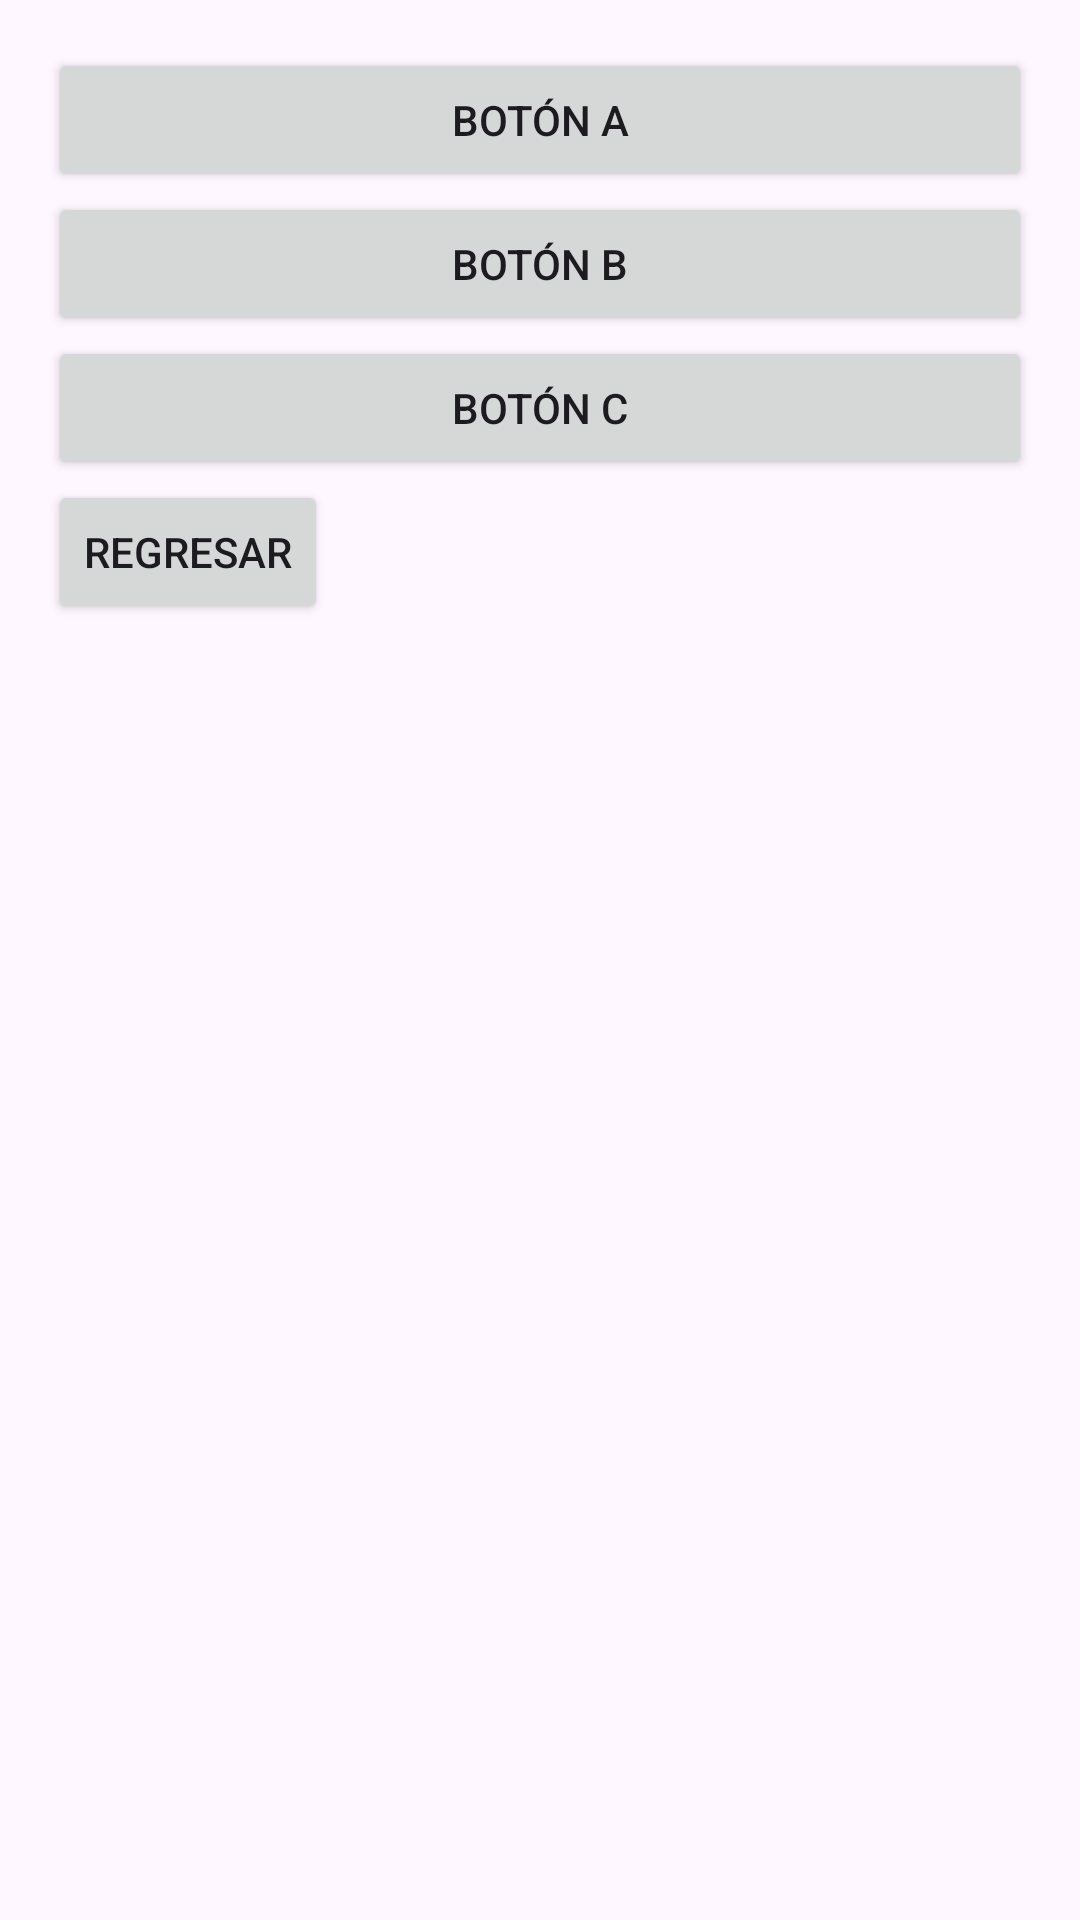

Write the Android layout XML for this screen, with the resource values it uses.
<!-- AndroidManifest.xml: application theme Theme.Layouts_app -->
<!-- res/layout/activity_linear_layout.xml -->
<?xml version="1.0" encoding="utf-8"?>
<LinearLayout xmlns:android="http://schemas.android.com/apk/res/android"
    android:layout_width="match_parent"
    android:layout_height="match_parent"
    android:orientation="vertical"
    android:padding="16dp">

    <Button
        android:layout_width="match_parent"
        android:layout_height="wrap_content"
        android:text="Botón A" />

    <Button
        android:layout_width="match_parent"
        android:layout_height="wrap_content"
        android:text="Botón B" />

    <Button
        android:layout_width="match_parent"
        android:layout_height="wrap_content"
        android:text="Botón C" />

    <Button
        android:id="@+id/btnRegresar"
        android:layout_width="wrap_content"
        android:layout_height="wrap_content"
        android:text="Regresar"
        android:layout_alignParentBottom="true"
        android:layout_centerHorizontal="true" />

</LinearLayout>
<!-- resources referenced by this layout -->
<resources>
  <style name="Theme.Layouts_app" parent="Base.Theme.Layouts_app" />
  <style name="Base.Theme.Layouts_app" parent="Theme.Material3.DayNight.NoActionBar">
          
          
      </style>
</resources>
